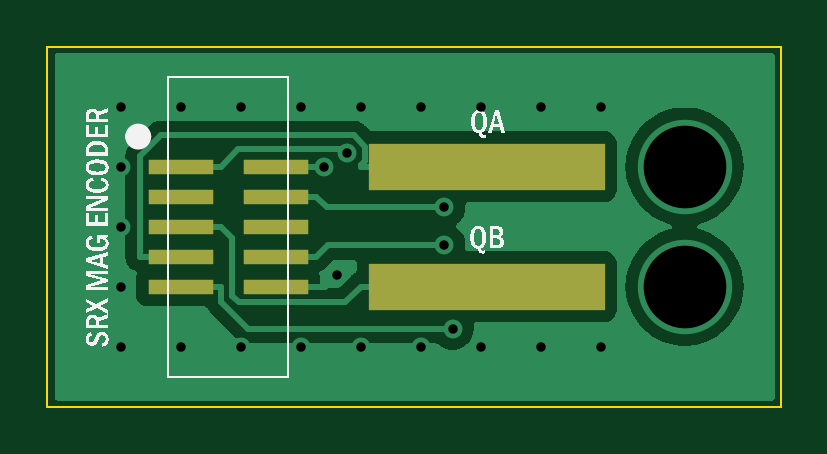
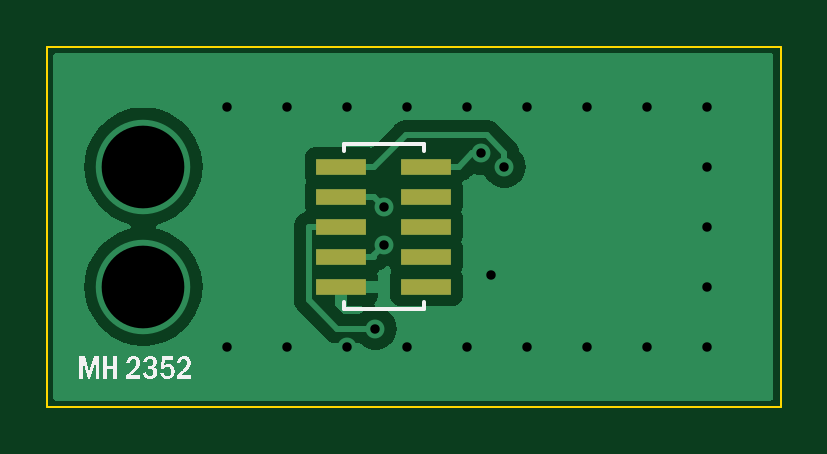
Circuit board: 11 layer files. Board 31.0 x 15.2 mm.
- bottom_copper: SRX Mag Encoder to SPARK MAX-B_Cu.gbr (21740 bytes)
- bottom_mask: SRX Mag Encoder to SPARK MAX-B_Mask.gbr (784 bytes)
- paste: SRX Mag Encoder to SPARK MAX-B_Paste.gbr (779 bytes)
- bottom_silk: SRX Mag Encoder to SPARK MAX-B_Silkscreen.gbr (25243 bytes)
- outline: SRX Mag Encoder to SPARK MAX-Edge_Cuts.gbr (630 bytes)
- top_copper: SRX Mag Encoder to SPARK MAX-F_Cu.gbr (19522 bytes)
- top_mask: SRX Mag Encoder to SPARK MAX-F_Mask.gbr (888 bytes)
- paste: SRX Mag Encoder to SPARK MAX-F_Paste.gbr (883 bytes)
- top_silk: SRX Mag Encoder to SPARK MAX-F_Silkscreen.gbr (68687 bytes)
- drill: SRX Mag Encoder to SPARK MAX-NPTH.drl (267 bytes)
- drill: SRX Mag Encoder to SPARK MAX-PTH.drl (692 bytes)

=== bottom_copper: SRX Mag Encoder to SPARK MAX-B_Cu.gbr (21740 bytes, source omitted) ===
=== bottom_mask: SRX Mag Encoder to SPARK MAX-B_Mask.gbr ===
%TF.GenerationSoftware,KiCad,Pcbnew,7.0.10*%
%TF.CreationDate,2023-12-31T17:53:47-05:00*%
%TF.ProjectId,SRX Mag Encoder to SPARK MAX,53525820-4d61-4672-9045-6e636f646572,rev?*%
%TF.SameCoordinates,Original*%
%TF.FileFunction,Soldermask,Bot*%
%TF.FilePolarity,Negative*%
%FSLAX46Y46*%
G04 Gerber Fmt 4.6, Leading zero omitted, Abs format (unit mm)*
G04 Created by KiCad (PCBNEW 7.0.10) date 2023-12-31 17:53:47*
%MOMM*%
%LPD*%
G01*
G04 APERTURE LIST*
%ADD10R,2.108200X0.660400*%
G04 APERTURE END LIST*
D10*
%TO.C,*%
X171914001Y-99060000D03*
X175513999Y-99060000D03*
X171914001Y-100330000D03*
X175513999Y-100330000D03*
X171914001Y-101600000D03*
X175513999Y-101600000D03*
X171914001Y-102870000D03*
X175513999Y-102870000D03*
X171914001Y-104140000D03*
X175513999Y-104140000D03*
%TD*%
M02*

=== paste: SRX Mag Encoder to SPARK MAX-B_Paste.gbr ===
%TF.GenerationSoftware,KiCad,Pcbnew,7.0.10*%
%TF.CreationDate,2023-12-31T17:53:47-05:00*%
%TF.ProjectId,SRX Mag Encoder to SPARK MAX,53525820-4d61-4672-9045-6e636f646572,rev?*%
%TF.SameCoordinates,Original*%
%TF.FileFunction,Paste,Bot*%
%TF.FilePolarity,Positive*%
%FSLAX46Y46*%
G04 Gerber Fmt 4.6, Leading zero omitted, Abs format (unit mm)*
G04 Created by KiCad (PCBNEW 7.0.10) date 2023-12-31 17:53:47*
%MOMM*%
%LPD*%
G01*
G04 APERTURE LIST*
%ADD10R,2.108200X0.660400*%
G04 APERTURE END LIST*
D10*
%TO.C,*%
X171914001Y-99060000D03*
X175513999Y-99060000D03*
X171914001Y-100330000D03*
X175513999Y-100330000D03*
X171914001Y-101600000D03*
X175513999Y-101600000D03*
X171914001Y-102870000D03*
X175513999Y-102870000D03*
X171914001Y-104140000D03*
X175513999Y-104140000D03*
%TD*%
M02*

=== bottom_silk: SRX Mag Encoder to SPARK MAX-B_Silkscreen.gbr (25243 bytes, source omitted) ===
=== outline: SRX Mag Encoder to SPARK MAX-Edge_Cuts.gbr ===
%TF.GenerationSoftware,KiCad,Pcbnew,7.0.10*%
%TF.CreationDate,2023-12-31T17:53:47-05:00*%
%TF.ProjectId,SRX Mag Encoder to SPARK MAX,53525820-4d61-4672-9045-6e636f646572,rev?*%
%TF.SameCoordinates,Original*%
%TF.FileFunction,Profile,NP*%
%FSLAX46Y46*%
G04 Gerber Fmt 4.6, Leading zero omitted, Abs format (unit mm)*
G04 Created by KiCad (PCBNEW 7.0.10) date 2023-12-31 17:53:47*
%MOMM*%
%LPD*%
G01*
G04 APERTURE LIST*
%TA.AperFunction,Profile*%
%ADD10C,0.100000*%
%TD*%
G04 APERTURE END LIST*
D10*
X156921200Y-93980000D02*
X187960000Y-93980000D01*
X187960000Y-109220000D01*
X156921200Y-109220000D01*
X156921200Y-93980000D01*
M02*

=== top_copper: SRX Mag Encoder to SPARK MAX-F_Cu.gbr (19522 bytes, source omitted) ===
=== top_mask: SRX Mag Encoder to SPARK MAX-F_Mask.gbr ===
%TF.GenerationSoftware,KiCad,Pcbnew,7.0.10*%
%TF.CreationDate,2023-12-31T17:53:47-05:00*%
%TF.ProjectId,SRX Mag Encoder to SPARK MAX,53525820-4d61-4672-9045-6e636f646572,rev?*%
%TF.SameCoordinates,Original*%
%TF.FileFunction,Soldermask,Top*%
%TF.FilePolarity,Negative*%
%FSLAX46Y46*%
G04 Gerber Fmt 4.6, Leading zero omitted, Abs format (unit mm)*
G04 Created by KiCad (PCBNEW 7.0.10) date 2023-12-31 17:53:47*
%MOMM*%
%LPD*%
G01*
G04 APERTURE LIST*
%ADD10R,2.770000X0.650000*%
%ADD11R,10.000000X2.000000*%
G04 APERTURE END LIST*
D10*
%TO.C,J1*%
X162560000Y-99060000D03*
X166590000Y-99060000D03*
X162560000Y-100330000D03*
X166590000Y-100330000D03*
X162560000Y-101600000D03*
X166590000Y-101600000D03*
X162560000Y-102870000D03*
X166590000Y-102870000D03*
X162560000Y-104140000D03*
X166590000Y-104140000D03*
%TD*%
D11*
%TO.C,QA*%
X175514000Y-99060000D03*
X175514000Y-104140000D03*
%TD*%
M02*

=== paste: SRX Mag Encoder to SPARK MAX-F_Paste.gbr ===
%TF.GenerationSoftware,KiCad,Pcbnew,7.0.10*%
%TF.CreationDate,2023-12-31T17:53:47-05:00*%
%TF.ProjectId,SRX Mag Encoder to SPARK MAX,53525820-4d61-4672-9045-6e636f646572,rev?*%
%TF.SameCoordinates,Original*%
%TF.FileFunction,Paste,Top*%
%TF.FilePolarity,Positive*%
%FSLAX46Y46*%
G04 Gerber Fmt 4.6, Leading zero omitted, Abs format (unit mm)*
G04 Created by KiCad (PCBNEW 7.0.10) date 2023-12-31 17:53:47*
%MOMM*%
%LPD*%
G01*
G04 APERTURE LIST*
%ADD10R,2.770000X0.650000*%
%ADD11R,10.000000X2.000000*%
G04 APERTURE END LIST*
D10*
%TO.C,J1*%
X162560000Y-99060000D03*
X166590000Y-99060000D03*
X162560000Y-100330000D03*
X166590000Y-100330000D03*
X162560000Y-101600000D03*
X166590000Y-101600000D03*
X162560000Y-102870000D03*
X166590000Y-102870000D03*
X162560000Y-104140000D03*
X166590000Y-104140000D03*
%TD*%
D11*
%TO.C,QA*%
X175514000Y-99060000D03*
X175514000Y-104140000D03*
%TD*%
M02*

=== top_silk: SRX Mag Encoder to SPARK MAX-F_Silkscreen.gbr (68687 bytes, source omitted) ===
=== drill: SRX Mag Encoder to SPARK MAX-NPTH.drl ===
M48
; DRILL file {KiCad 7.0.10} date Sun Dec 31 17:53:26 2023
; FORMAT={-:-/ absolute / inch / decimal}
; #@! TF.CreationDate,2023-12-31T17:53:26-05:00
; #@! TF.GenerationSoftware,Kicad,Pcbnew,7.0.10
; #@! TF.FileFunction,NonPlated,1,2,NPTH
FMAT,2
INCH
%
G90
G05
M30

=== drill: SRX Mag Encoder to SPARK MAX-PTH.drl ===
M48
; DRILL file {KiCad 7.0.10} date Sun Dec 31 17:53:26 2023
; FORMAT={-:-/ absolute / inch / decimal}
; #@! TF.CreationDate,2023-12-31T17:53:26-05:00
; #@! TF.GenerationSoftware,Kicad,Pcbnew,7.0.10
; #@! TF.FileFunction,Plated,1,2,PTH
FMAT,2
INCH
; #@! TA.AperFunction,Plated,PTH,ViaDrill
T1C0.0157
; #@! TA.AperFunction,Plated,PTH,ViaDrill
T2C0.1378
%
G90
G05
T1
X6.3Y-3.8
X6.3Y-3.9
X6.3Y-4.0
X6.3Y-4.1
X6.3Y-4.2
X6.4Y-3.8
X6.4Y-4.2
X6.5Y-3.8
X6.5Y-4.2
X6.6Y-3.8
X6.6Y-4.2
X6.6382Y-3.9
X6.66Y-4.08
X6.6779Y-3.8778
X6.7Y-3.8
X6.7Y-4.2
X6.8Y-3.8
X6.8Y-4.2
X6.8391Y-3.9672
X6.8391Y-4.0303
X6.8532Y-4.17
X6.9Y-3.8
X6.9Y-4.2
X7.0Y-3.8
X7.0Y-4.2
X7.1Y-3.8
X7.1Y-4.2
T2
X7.24Y-3.9
X7.24Y-4.1
M30

